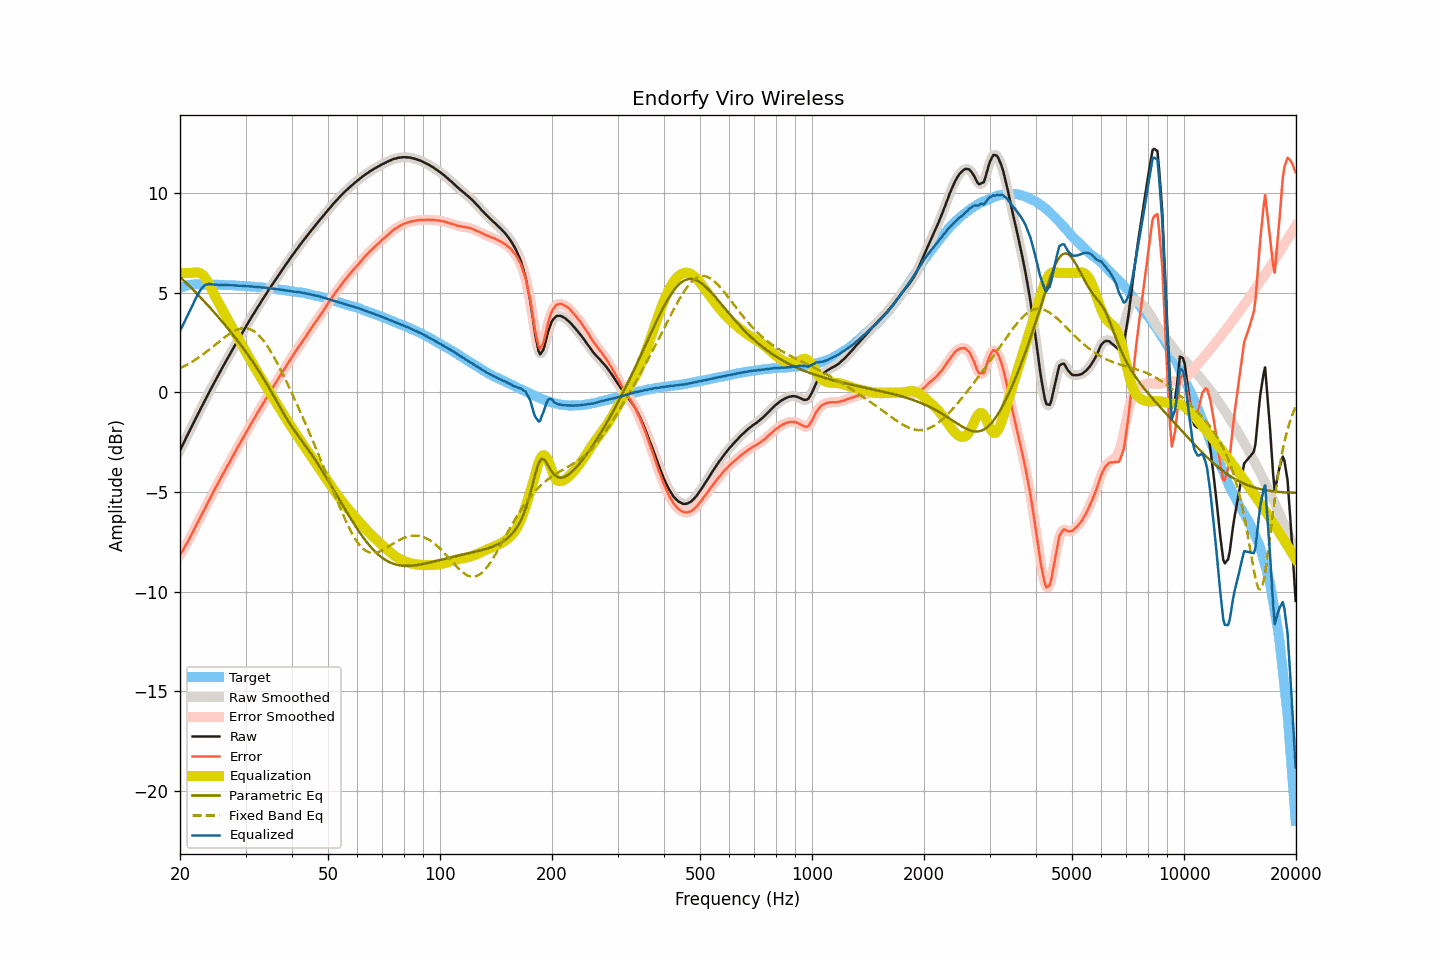

The file beside this chart, header and first rows:
frequency, raw, smoothed, error, error_smoothed, equalization, parametric_eq, fixed_band_eq, equalized_raw, equalized_smoothed, target
20.00, -2.91, -2.91, -8.17, -8.17, 6.00, 5.81, 1.21, 3.09, 3.09, 5.26
20.20, -2.75, -2.75, -8.03, -8.03, 6.00, 5.73, 1.25, 3.25, 3.25, 5.29
20.40, -2.58, -2.58, -7.89, -7.90, 6.00, 5.65, 1.29, 3.42, 3.42, 5.32
20.61, -2.42, -2.42, -7.76, -7.76, 6.00, 5.57, 1.33, 3.58, 3.58, 5.34
20.81, -2.25, -2.25, -7.61, -7.62, 6.00, 5.49, 1.38, 3.75, 3.75, 5.37
21.02, -2.09, -2.08, -7.48, -7.47, 6.00, 5.41, 1.42, 3.91, 3.92, 5.40
21.23, -1.92, -1.92, -7.32, -7.33, 6.00, 5.33, 1.47, 4.08, 4.08, 5.40
21.44, -1.76, -1.76, -7.17, -7.17, 6.00, 5.25, 1.52, 4.24, 4.24, 5.41
21.66, -1.60, -1.59, -7.02, -7.01, 6.01, 5.17, 1.57, 4.41, 4.41, 5.42
21.87, -1.43, -1.43, -6.85, -6.86, 6.02, 5.09, 1.62, 4.59, 4.59, 5.42
22.09, -1.27, -1.27, -6.70, -6.70, 6.03, 5.01, 1.67, 4.76, 4.76, 5.43
22.31, -1.11, -1.11, -6.54, -6.54, 6.03, 4.92, 1.73, 4.92, 4.92, 5.43
22.54, -0.95, -0.95, -6.38, -6.38, 6.01, 4.84, 1.78, 5.06, 5.06, 5.43
22.76, -0.80, -0.79, -6.23, -6.22, 5.97, 4.75, 1.84, 5.18, 5.18, 5.43
22.99, -0.64, -0.64, -6.06, -6.06, 5.92, 4.67, 1.90, 5.28, 5.28, 5.42
23.22, -0.48, -0.48, -5.90, -5.90, 5.83, 4.58, 1.96, 5.36, 5.35, 5.42
23.45, -0.32, -0.32, -5.74, -5.74, 5.73, 4.50, 2.02, 5.41, 5.41, 5.42
23.69, -0.17, -0.16, -5.59, -5.58, 5.60, 4.41, 2.08, 5.43, 5.44, 5.42
23.92, -0.01, -0.01, -5.42, -5.43, 5.46, 4.32, 2.14, 5.45, 5.45, 5.42
24.16, 0.14, 0.14, -5.28, -5.28, 5.30, 4.23, 2.21, 5.44, 5.44, 5.43
24.40, 0.29, 0.30, -5.13, -5.12, 5.14, 4.14, 2.27, 5.43, 5.43, 5.42
24.65, 0.45, 0.45, -4.96, -4.97, 4.97, 4.05, 2.34, 5.42, 5.42, 5.41
24.89, 0.60, 0.60, -4.81, -4.81, 4.82, 3.96, 2.40, 5.42, 5.42, 5.41
25.14, 0.75, 0.75, -4.66, -4.66, 4.66, 3.87, 2.47, 5.42, 5.41, 5.41
25.39, 0.89, 0.90, -4.52, -4.51, 4.51, 3.77, 2.53, 5.41, 5.41, 5.41
25.65, 1.04, 1.04, -4.37, -4.36, 4.36, 3.68, 2.60, 5.40, 5.40, 5.41
25.91, 1.19, 1.19, -4.21, -4.21, 4.21, 3.58, 2.66, 5.40, 5.40, 5.40
26.16, 1.34, 1.34, -4.05, -4.06, 4.06, 3.49, 2.73, 5.41, 5.40, 5.40
26.43, 1.48, 1.49, -3.92, -3.91, 3.92, 3.39, 2.79, 5.40, 5.40, 5.40
26.69, 1.63, 1.63, -3.76, -3.77, 3.77, 3.29, 2.85, 5.40, 5.40, 5.40
26.96, 1.77, 1.77, -3.62, -3.62, 3.62, 3.19, 2.90, 5.39, 5.39, 5.39
27.23, 1.91, 1.92, -3.48, -3.48, 3.47, 3.09, 2.96, 5.38, 5.39, 5.39
27.50, 2.06, 2.06, -3.33, -3.33, 3.33, 2.99, 3.01, 5.39, 5.39, 5.39
27.77, 2.20, 2.20, -3.18, -3.18, 3.18, 2.89, 3.06, 5.38, 5.38, 5.38
28.05, 2.34, 2.34, -3.04, -3.03, 3.03, 2.79, 3.10, 5.38, 5.38, 5.38
28.33, 2.48, 2.48, -2.88, -2.89, 2.89, 2.69, 3.14, 5.37, 5.37, 5.37
28.62, 2.62, 2.62, -2.75, -2.74, 2.74, 2.58, 3.17, 5.36, 5.37, 5.37
28.90, 2.76, 2.76, -2.60, -2.60, 2.60, 2.47, 3.19, 5.36, 5.36, 5.36
29.19, 2.90, 2.90, -2.45, -2.46, 2.46, 2.37, 3.22, 5.36, 5.36, 5.35
29.48, 3.04, 3.04, -2.32, -2.32, 2.31, 2.26, 3.22, 5.36, 5.35, 5.36
29.78, 3.17, 3.18, -2.18, -2.18, 2.17, 2.15, 3.23, 5.34, 5.35, 5.35
30.08, 3.31, 3.31, -2.04, -2.04, 2.03, 2.03, 3.23, 5.34, 5.34, 5.35
30.38, 3.45, 3.45, -1.89, -1.89, 1.89, 1.92, 3.22, 5.34, 5.34, 5.34
30.68, 3.58, 3.58, -1.75, -1.75, 1.75, 1.81, 3.19, 5.33, 5.33, 5.33
30.99, 3.72, 3.72, -1.60, -1.61, 1.61, 1.69, 3.16, 5.33, 5.33, 5.32
31.30, 3.85, 3.85, -1.47, -1.47, 1.47, 1.57, 3.12, 5.32, 5.32, 5.32
31.61, 3.98, 3.98, -1.33, -1.33, 1.33, 1.45, 3.08, 5.31, 5.31, 5.32
31.93, 4.11, 4.11, -1.19, -1.19, 1.19, 1.33, 3.01, 5.30, 5.30, 5.30
32.24, 4.24, 4.24, -1.05, -1.05, 1.05, 1.21, 2.95, 5.30, 5.30, 5.29
32.57, 4.37, 4.37, -0.92, -0.92, 0.92, 1.08, 2.87, 5.29, 5.29, 5.29
32.89, 4.50, 4.50, -0.78, -0.78, 0.78, 0.95, 2.79, 5.29, 5.28, 5.29
33.22, 4.62, 4.63, -0.65, -0.65, 0.65, 0.82, 2.69, 5.27, 5.28, 5.27
33.55, 4.75, 4.75, -0.52, -0.52, 0.51, 0.69, 2.59, 5.27, 5.27, 5.27
33.89, 4.88, 4.88, -0.38, -0.38, 0.38, 0.56, 2.48, 5.26, 5.26, 5.26
34.23, 5.00, 5.01, -0.25, -0.25, 0.25, 0.42, 2.37, 5.25, 5.25, 5.26
34.57, 5.13, 5.13, -0.11, -0.11, 0.12, 0.29, 2.24, 5.25, 5.24, 5.24
34.92, 5.25, 5.25, 0.02, 0.02, -0.02, 0.15, 2.12, 5.23, 5.23, 5.23
35.27, 5.37, 5.37, 0.14, 0.15, -0.15, 0.01, 1.98, 5.22, 5.22, 5.23
35.62, 5.49, 5.49, 0.28, 0.28, -0.28, -0.14, 1.84, 5.21, 5.21, 5.21
35.97, 5.61, 5.61, 0.41, 0.41, -0.41, -0.28, 1.70, 5.20, 5.20, 5.20
... 635 more rows
